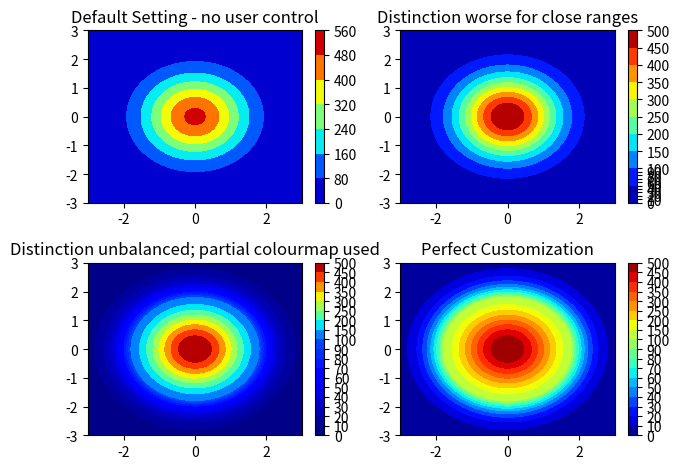

Here is the Python script that generated this plot:

'''
Code taken from https://stackoverflow.com/questions/33873397/nonlinear-colormap-with-matplotlib?lq=1

README:
[redacted]
    his code. Since the code is available in Stackoverflow, my understanding is that the author has no issue with people
[redacted]
    comment section of his answer in the Stackoverflow page, and to acknowledge and give due credit to his work.

    If this code works for you, do not thank me! Thank him!

[redacted]
    work. I'll work on it more / search extensively and come back to you.

    I tried my best to understand it and got some rudimentary understanding. But, it is incomplete. Being sleep-deprived
    when I made this tutorial, I decided to not push myself after reading and understanding this and other answers and
    documentations for 6 straight hours.

    If I find or make a simpler method, I will make a new video.

    That being said, I tested this code for contours with random numbers and mathematical functions and it works well.
    Added to that, I manually tested this code for the specified colormaps and mentioned my observations.

    As the author claims, this normalization works well for any colormap and if the plot turns shabby or ugly, it is
    primarily due to the choice of colormap or the distribution of data in the contour plot.

    On a final note, This was a bugging topic for me! I am glad I found a fix! Hopefully, in the near future, I understand
    the details behind it even better.

Supplementary reads:
    https://matplotlib.org/api/_as_gen/matplotlib.pyplot.contourf.html#matplotlib.pyplot.contourf
    https://matplotlib.org/api/_as_gen/matplotlib.colors.Normalize.html#matplotlib.colors.Normalize
    https://matplotlib.org/api/_as_gen/matplotlib.colors.PowerNorm.html
    https://matplotlib.org/examples/color/colormaps_reference.html
'''

'''
# Matplotlib Plotting Tutorials
# Custom Tweaking colorbar ranges

To adjust the tick marks and colour - data ranges as per user requirement for enhanced plots.
- Custom linear and non-linear ranges
- User control of limits
- Best use of the colormap
- Aesthetically pleasing, readable, and distinct plots

'''

import numpy as np
import matplotlib.pyplot as plt
from matplotlib.colors import Normalize


class PiecewiseNorm(Normalize):
    def __init__(self, levels, clip=False):
        # the input levels
        self._levels = np.sort(levels)
        # corresponding normalized values between 0 and 1
        self._normed = np.linspace(0, 1, len(levels))
        Normalize.__init__(self, None, None, clip)

    def __call__(self, value, clip=None):
        # linearly interpolate to get the normalized value
        return np.ma.masked_array(np.interp(value, self._levels, self._normed))

# Setting up grid points
x = np.linspace(-3, 3, 101)
y = np.linspace(-3, 3, 101)
xx, yy = np.meshgrid(x, y)

# Sample Data
field = 500.0 * np.exp( -(xx**2 + yy**2) / 2.0 )

# Settings for levels in contour plot
# levels = np.linspace(0, 500, 11)
# levels = [0, 20, 40, 60, 80, 100, 150, 200, 250, 300, 350, 400, 410, 420, 430, 470, 500]
# levels = [0, 20, 40, 60, 80, 100, 200, 300, 400, 450, 500]
levels = [0, 10, 20, 30, 40, 50, 60, 70, 80, 90, 100, 150, 200, 250, 300, 350, 400, 450, 500]
levels_ticks = [0, 10, 20, 30, 40, 50, 60, 70, 80, 90, 100, 150, 200, 250, 300, 350, 400, 450, 500]
# levels_ticks = [10, 30, 50, 70, 90, 150, 250, 350, 450]

# Colormap - Levels mapping normalizer object
norm_levels = PiecewiseNorm(levels)

# variables inside the mapping class
print(norm_levels._levels)
print(norm_levels._normed)
print(norm_levels(levels))

# Colorbar / Colormap limits
clim = [0, 500]

# colormap
# # Perceptually uniform Sequential Colormaps - mixed results
# cmap = "plasma"
# cmap = "viridis"
#
# # Sequential Colormaps - Poor distinction by default - best test case for distinction
# cmap = "Greys"
# cmap = "GnBu"
# cmap = "YlOrBr"
#
# # Sequential 2 Colormaps - Poor distinction by default - best test case for distinction
# cmap = "gist_heat"
# cmap = "summer"
# cmap = "cool"
#
# # Diverging colormaps - Hit/miss distinctions - Distinctions become sharper or poorer based on colormap
# cmap = "seismic" # poor distinction
# cmap = "PuOr" # sharp distinction
# cmap = "RdYlGn" # sharp distinction
# cmap = "Spectral" # sharp distinction
#
# # Qualitative - Interesting choices.
# cmap = "Pastel2"
# cmap = "Set3"
#
# # Misc. colormaps - moderate to sharp distinctions
# cmap = "ocean"
# cmap = "terrain"
# cmap = "gnuplot2"
# cmap = "prism" # this is an interesting colormap
cmap = "jet"

plt.figure()

# Default setting plot
# Good for simple plots.
# Works well for linear ranges
# But, if the range changes the behavior modifies
# accordingly. Causes aesthetic problems for user and is inconsistent
# when limits change dynamically.
plt.subplot(2,2,1)
plt.contourf(xx, yy, field, cmap=cmap)
plt.title("Default Setting - no user control")
plt.colorbar()

# Increased more levels and bounds
# Ticks and bounds make the plots consistent
# Works well for linear ranges
# Distinction suffers for non-linear tickmarks
# Linear colormap is mapped linearly to a linear levels list
# Hence, we need to manually specify levels or make levels non-linear
plt.subplot(2,2,2)
plt.contourf(xx, yy, field, 11, clim=clim, cmap=cmap)
plt.title("Distinction worse for close ranges")
plt.colorbar(ticks=levels)

# Manually specified levels and bounds
# Using levels as ticks and bounds make the plots consistent
# Works well for linear and non-linear ranges
# Distinction is better than previous, But we do not use the full colormap
# Distinction inequality
# Linear colormap is mapped linearly to a non-linear/manually specified levels list
# Hence, we need to re-adjust the colormap colours to map better.
plt.subplot(2,2,3)
plt.contourf(xx, yy, field, levels, clim=clim, cmap=cmap)
plt.title("Distinction unbalanced; partial colourmap used")
plt.colorbar(ticks=levels)

# Manually specified levels and bound with piecewise normalization.
# Normalized levels to match with the colormap
# Linear colormap is mapped non-linearly to a non-linear/manually specified levels list
# Using levels as ticks and bounds make the plots consistent
# Works well for linear and non-linear ranges
# Distinctions clear!
plt.subplot(2,2,4)
plt.contourf(xx, yy, field, levels, clim=clim, cmap=cmap, norm=norm_levels)
# plt.colorbar(ticks=levels)
plt.colorbar(ticks=levels_ticks)
plt.title("Perfect Customization")
plt.tight_layout()
plt.show()


